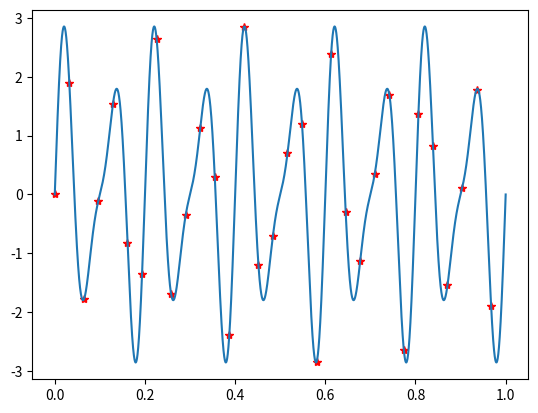

This figure's Python source:
import numpy as np
import matplotlib.pyplot as plt

##Actual waveform
t = np.linspace(0,1,10000)
f = 2*np.sin(2*np.pi*10*t) + np.sin(2*np.pi*15*t)


###Sampling Period
###Nyquist Frequency
###
fs = 31.
Ts = 1.0/fs

ts = np.arange(0.,1.,Ts)

###Frequencies of the two waves below are 10 and 15
###Period = 0.1 and 0.06ish.
##plot 10 period = 1 second
fs = 2*np.sin(2*np.pi*10*ts) + np.sin(2*np.pi*15*ts)

plt.plot(ts,fs,'r*')
plt.plot(t,f)

a0 = 0.
b10 = 0.
b15 = 0.0
f0 = 1.0
w0 = 2*np.pi*f0
for i in range(0,len(fs)):
    a0 = a0 + fs[i]*Ts
    b10 = b10 + fs[i]*np.sin(10.*w0*ts[i])*Ts
    b15 = b15 + fs[i]*np.sin(15.*w0*ts[i])*Ts
#a0 = a0 / len(fs)
b10 = 2*b10
b15 = 2*b15
print('a0=',a0)
print('b10=',b10)
print('b15=',b15)

plt.show()